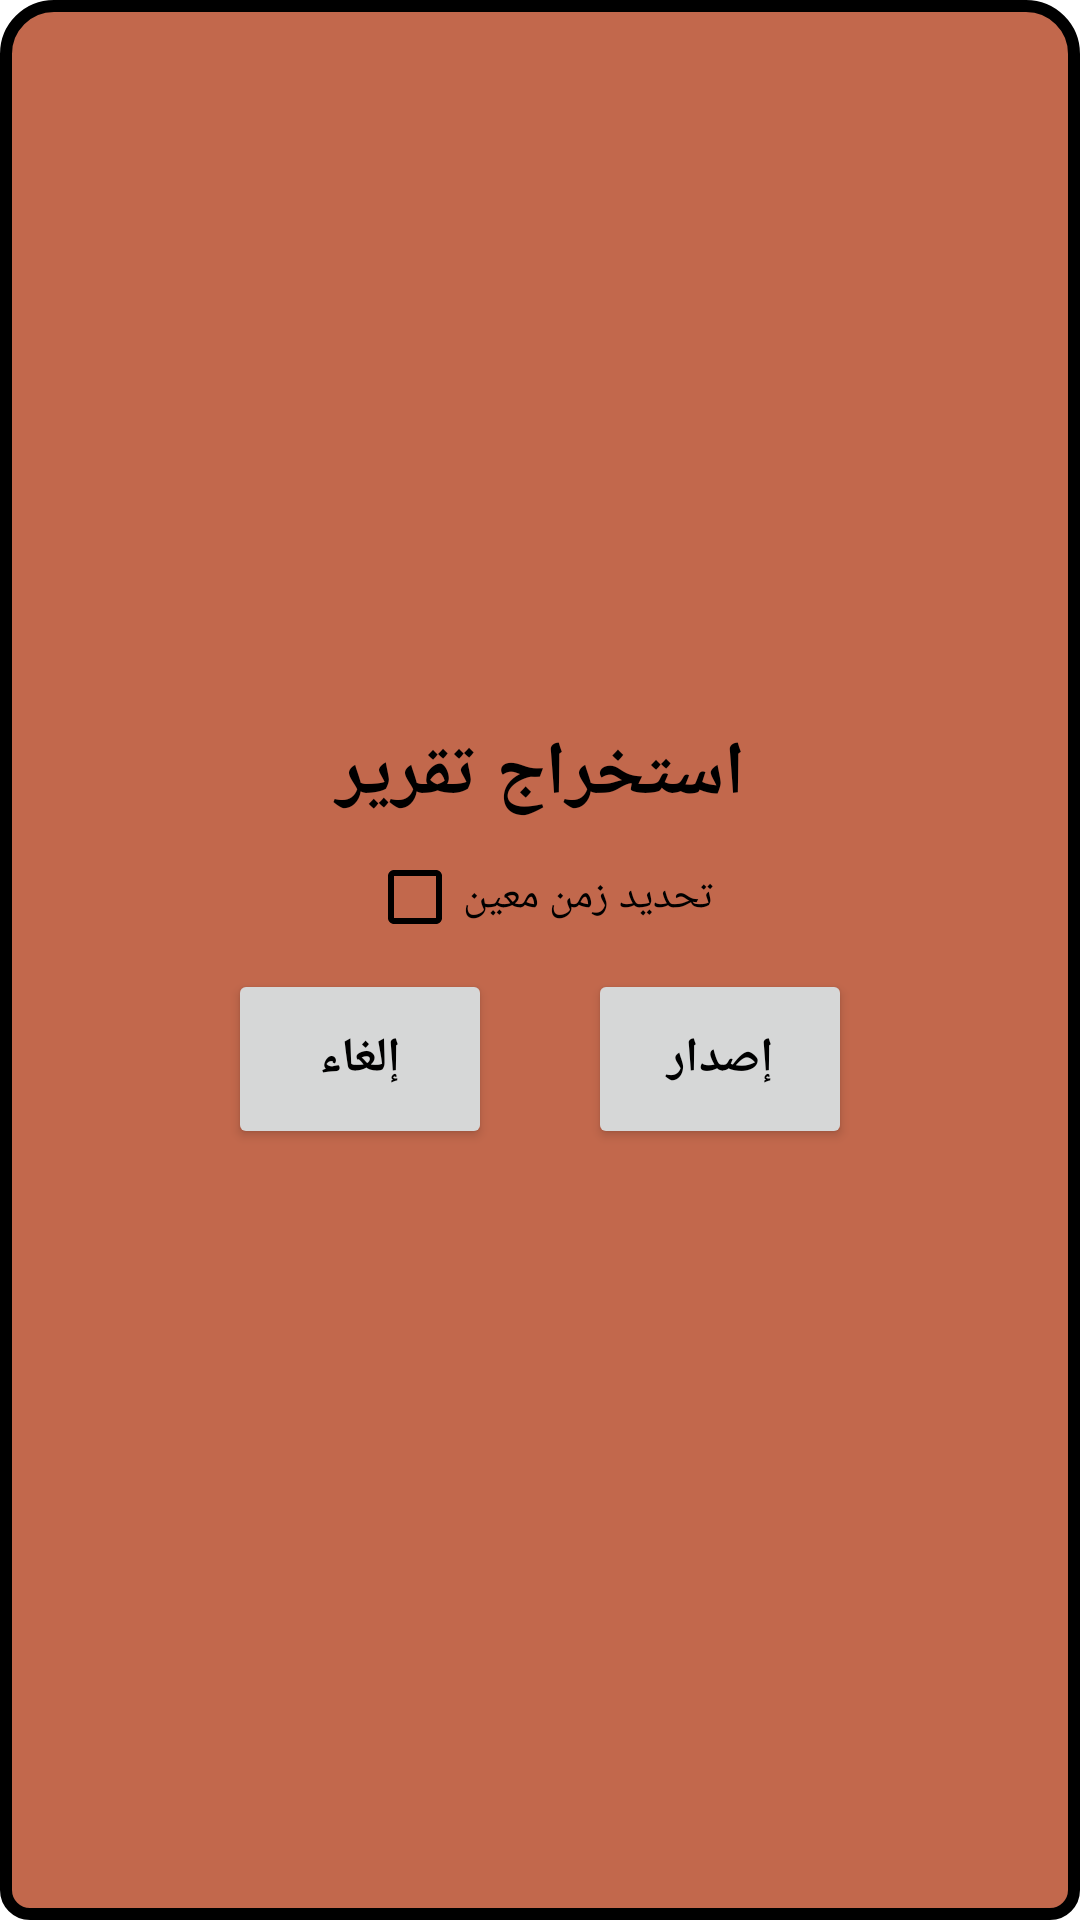

Android layout source for this screen:
<!-- AndroidManifest.xml: application theme Theme.AlRannahStorage -->
<!-- res/layout/get_report_dialog.xml -->
<?xml version="1.0" encoding="utf-8"?>
<LinearLayout xmlns:android="http://schemas.android.com/apk/res/android"
    android:layout_width="match_parent"
    android:layout_height="wrap_content"
    xmlns:tools="http://schemas.android.com/tools"
    android:orientation="vertical"
    android:gravity="center"
    android:padding="8dp"
    android:background="@drawable/dialog">
    <TextView
        android:layout_width="match_parent"
        android:layout_height="wrap_content"
        android:text="استخراج تقرير"
        android:gravity="center"
        android:textSize="25sp"
        android:id="@+id/label"
        android:textColor="@color/black"
        android:textStyle="bold"/>

    <CheckBox
        android:layout_width="wrap_content"
        android:layout_height="wrap_content"
        android:text="تحديد زمن معين"
        android:buttonTint="@color/black"
        android:id="@+id/select_specific_date"/>

    <LinearLayout
        android:layout_width="match_parent"
        android:layout_height="wrap_content"
        android:orientation="horizontal"
        android:id="@+id/fromContainer"
        android:gravity="center"
        android:visibility="gone">



    <DatePicker
            android:layout_width="wrap_content"
            android:layout_height="wrap_content"
            android:id="@+id/fromDate"
            android:datePickerMode="spinner"
            android:calendarViewShown="false"
            android:visibility="gone"/>

        <CheckBox
            android:layout_width="wrap_content"
            android:layout_height="wrap_content"
            android:text="من"
            android:buttonTint="@color/black"
            android:id="@+id/from"/>

    </LinearLayout>

    <LinearLayout
        android:layout_width="match_parent"
        android:layout_height="wrap_content"
        android:orientation="horizontal"
        android:id="@+id/toContainer"
        android:gravity="center"
        android:visibility="gone">




    <DatePicker
            android:layout_width="wrap_content"
            android:layout_height="wrap_content"
            android:id="@+id/toDate"
            android:datePickerMode="spinner"
            android:calendarViewShown="false"
            android:visibility="gone"/>


        <CheckBox
            android:layout_width="wrap_content"
            android:layout_height="wrap_content"
            android:text="إلى"
            android:buttonTint="@color/black"
            android:id="@+id/to"/>

    </LinearLayout>

    <LinearLayout
        android:layout_width="match_parent"
        android:layout_height="wrap_content"
        android:orientation="horizontal"
        android:gravity="center">

        <Button
            android:id="@+id/cancel_dilg"
            android:layout_width="wrap_content"
            android:layout_height="60dp"
            android:layout_gravity="right"
            android:layout_marginEnd="16dp"
            android:layout_marginBottom="16dp"
            android:text="@string/cancel"
            android:textColor="@color/black"
            android:textSize="16sp"
            android:textStyle="bold"
            tools:ignore="ButtonStyle,RtlHardcoded,TextContrastCheck" />

        <Button
            android:id="@+id/save_dilg"
            android:layout_width="wrap_content"
            android:layout_height="60dp"
            android:layout_gravity="left"
            android:layout_marginStart="16dp"
            android:layout_marginBottom="16dp"
            android:text="إصدار"
            android:textColor="@color/black"
            android:textSize="16sp"
            android:textStyle="bold"
            tools:ignore="ButtonStyle,RtlHardcoded,TextContrastCheck" />
    </LinearLayout>

</LinearLayout>
<!-- resources referenced by this layout -->
<resources>
  <color name="black">#FF000000</color>
  <!-- drawable dialog (drawable-v24) -->
  <shape xmlns:android="http://schemas.android.com/apk/res/android">
      <corners android:topLeftRadius="16dp" android:topRightRadius="16dp"
          android:bottomLeftRadius="8dp" android:bottomRightRadius="8dp"/>
      <solid android:color="@color/light_foreground"/>
      <stroke android:width="4dp"/>
  </shape>
  <string name="cancel">إلغاء</string>
  <style name="Theme.AlRannahStorage" parent="Theme.MaterialComponents.DayNight.NoActionBar">
          
          <item name="colorPrimary">@color/light_background</item>
          <item name="colorPrimaryVariant">@color/light_foreground</item>
          <item name="colorOnPrimary">@color/white</item>
          
          <item name="colorSecondary">@color/light_foreground</item>
          <item name="colorSecondaryVariant">@color/teal_700</item>
          <item name="colorOnSecondary">@color/black</item>
          
          <item name="android:statusBarColor">?attr/colorPrimaryVariant</item>
          
          <item name="android:windowContentTransitions">true</item>
          <item name="android:layoutDirection">ltr</item> 
      </style>
  <color name="light_foreground">#C2684C</color>
  <color name="light_background">#DFDFDF</color>
  <color name="white">#FFFFFFFF</color>
  <color name="teal_700">#FF018786</color>
</resources>
